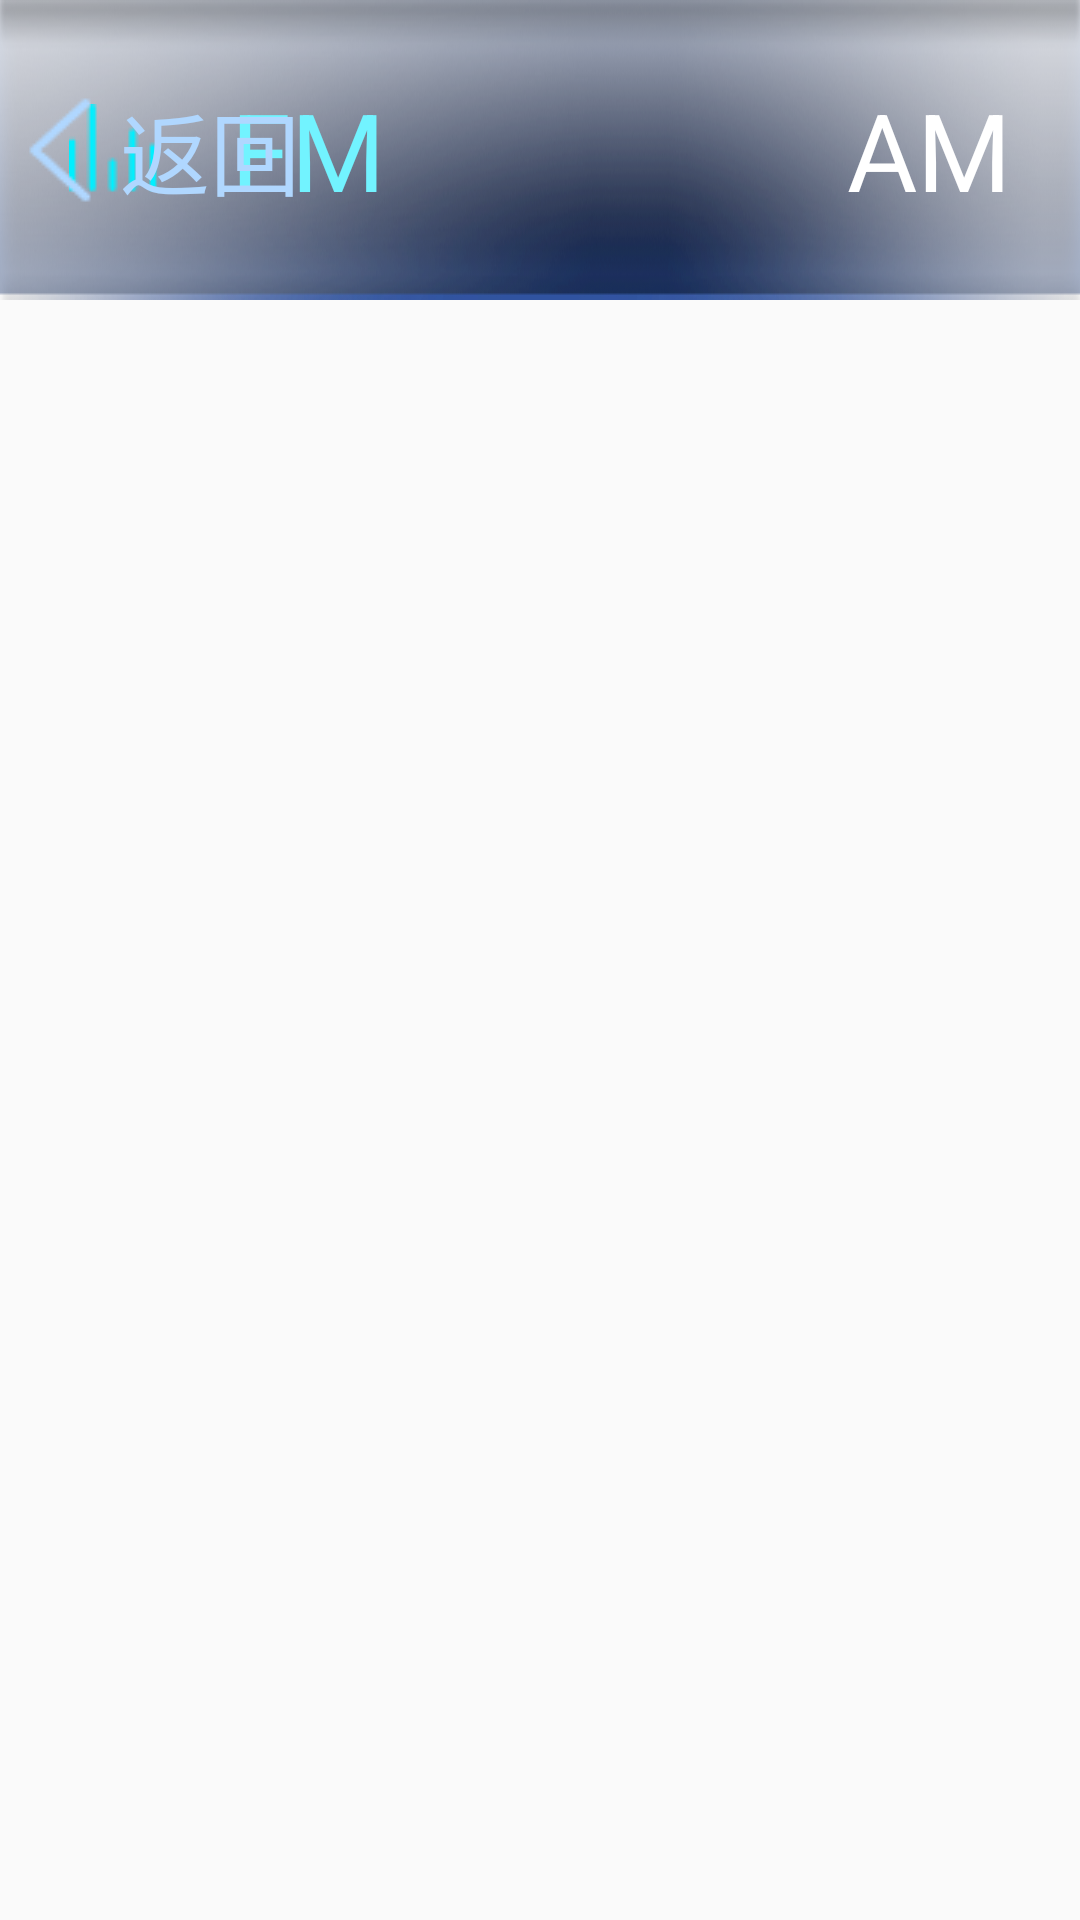

Android layout source for this screen:
<!-- AndroidManifest.xml: activity theme AppTheme -->
<!-- res/layout/activity_list.xml -->
<?xml version="1.0" encoding="utf-8"?>

<LinearLayout xmlns:android="http://schemas.android.com/apk/res/android"
    android:layout_width="match_parent"
    android:layout_height="match_parent"
    android:background="@drawable/bg_quanju"
    android:orientation="vertical"
    android:gravity="center_horizontal" >

    <include
        layout="@layout/custom_action_bar"
        android:layout_width="match_parent"
        android:layout_height="wrap_content"/>

    <android.support.v7.widget.RecyclerView
        android:id="@+id/recycler_view"
        android:layout_width="wrap_content"
        android:layout_height="wrap_content"/>

</LinearLayout>
<!-- res/layout/custom_action_bar.xml (included above) -->
<?xml version="1.0" encoding="utf-8"?>

<RelativeLayout  xmlns:android="http://schemas.android.com/apk/res/android"
    android:layout_width="match_parent"
    android:layout_height="wrap_content"
    android:layout_gravity="center_vertical"
    android:background="@drawable/bg_action_bar">

    <Button
        android:id="@+id/btn_action_bar_back"
        android:layout_width="wrap_content"
        android:layout_height="wrap_content"
        android:background="@android:color/transparent"
        android:drawableLeft="@drawable/ic_action_bar_back"
        android:text="@string/back"
        android:textColor="#B0D7FF"
        android:textSize="30sp"
        android:layout_alignParentLeft="true"
        android:layout_centerVertical="true" />

    <LinearLayout
        android:layout_width="wrap_content"
        android:layout_height="wrap_content"
        android:layout_centerInParent="true"
        android:orientation="horizontal">
        <LinearLayout
            android:id="@+id/action_bar_fm"
            android:layout_width="wrap_content"
            android:layout_height="wrap_content"
            android:layout_marginRight="100dp"
            android:orientation="horizontal"
            android:gravity="center_vertical"
            android:clickable="true">
            <ImageView
                android:id="@+id/img_action_bar_fm"
                android:layout_width="wrap_content"
                android:layout_height="wrap_content"
                android:layout_marginRight="24dp"
                android:src="@drawable/ic_current_selected"/>
            <TextView
                android:id="@+id/text_action_bar_fm"
                android:layout_width="wrap_content"
                android:layout_height="wrap_content"
                android:textSize="36sp"
                android:textColor="@color/action_title_selected"
                android:text="@string/fm"/>
        </LinearLayout>
        <LinearLayout
            android:id="@+id/action_bar_am"
            android:layout_width="wrap_content"
            android:layout_height="wrap_content"
            android:orientation="horizontal"
            android:gravity="center_vertical"
            android:clickable="true">
            <ImageView
                android:id="@+id/img_action_bar_am"
                android:layout_width="wrap_content"
                android:layout_height="wrap_content"
                android:layout_marginRight="24dp"
                android:src="@drawable/ic_current_selected"
                android:visibility="invisible"/>
            <TextView
                android:id="@+id/text_action_bar_am"
                android:layout_width="wrap_content"
                android:layout_height="wrap_content"
                android:textSize="36sp"
                android:textColor="@color/action_title_unselected"
                android:text="@string/am"/>
        </LinearLayout>
    </LinearLayout>
</RelativeLayout>
<!-- resources referenced by this layout -->
<resources>
  <color name="action_title_selected">#72F3FF</color>
  <color name="action_title_unselected">#FFFFFF</color>
  <!-- drawable bg_action_bar: png bitmap (drawable-mdpi, 126429 bytes) -->
  <!-- drawable ic_action_bar_back: png bitmap (drawable-mdpi, 881 bytes) -->
  <!-- drawable ic_current_selected: png bitmap (drawable-mdpi, 283 bytes) -->
  <string name="am">AM</string>
  <string name="back">返回</string>
  <string name="fm">FM</string>
  <style name="AppTheme" parent="Theme.AppCompat.Light.NoActionBar">
          
          <item name="colorPrimary">@color/colorPrimary</item>
          <item name="colorPrimaryDark">@color/colorPrimaryDark</item>
          <item name="colorAccent">@color/colorAccent</item>
          <item name="android:windowNoTitle">true</item>
      </style>
  <color name="colorPrimary">#008577</color>
  <color name="colorPrimaryDark">#101E40</color>
  <color name="colorAccent">#D81B60</color>
</resources>
